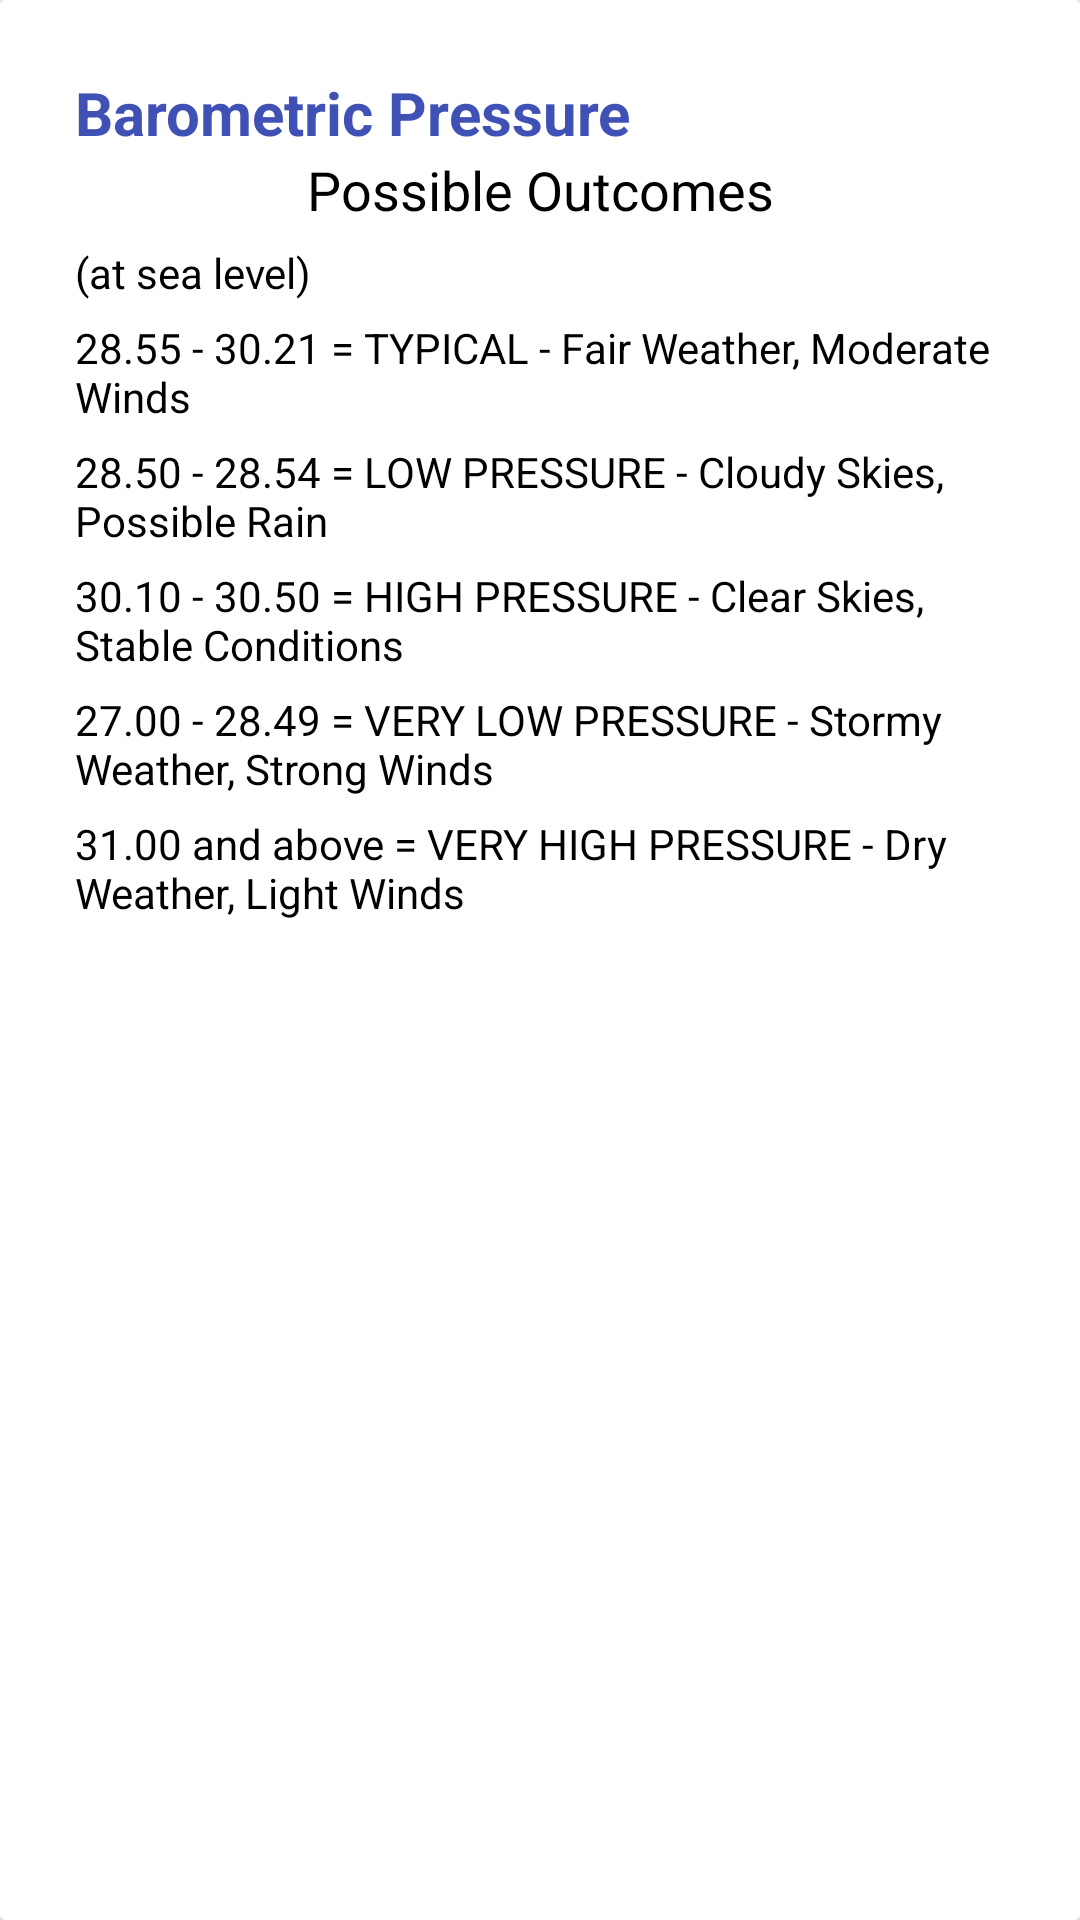

Layout XML and referenced resources for this Android screen:
<!-- AndroidManifest.xml: application theme Theme.WeatherCast -->
<!-- res/layout/fragment_barometric_pressure_dialog.xml -->
<?xml version="1.0" encoding="utf-8"?>
<androidx.cardview.widget.CardView xmlns:android="http://schemas.android.com/apk/res/android"
    xmlns:app="http://schemas.android.com/apk/res-auto"
    xmlns:tools="http://schemas.android.com/tools"
    android:layout_width="match_parent"
    android:layout_height="match_parent"
    android:layout_margin="36dp"
    android:layout_marginTop="50dp"
    tools:context=".view.ui.BarometricPressureDialogFragment">

    <androidx.constraintlayout.widget.ConstraintLayout
        android:layout_width="match_parent"
        android:layout_height="match_parent"
        android:paddingStart="25dp"
        android:paddingEnd="25dp"
        android:paddingBottom="50dp"
        android:paddingTop="24dp"
        android:background="@color/white">


    <TextView
        android:id="@+id/lbl_barometric_pressure"
        android:layout_width="match_parent"
        android:layout_height="wrap_content"
        android:textSize="20sp"
        android:textColor="@color/blue_500"
        app:layout_constraintTop_toTopOf="parent"
        app:layout_constraintStart_toStartOf="parent"
        app:layout_constraintEnd_toEndOf="parent"
        android:textStyle="bold"
        android:text="@string/barometric_pressure"/>

        <TextView
            android:id="@+id/lbl_possible_outcomes"
            android:layout_width="wrap_content"
            android:layout_height="wrap_content"
            android:textSize="18sp"
            android:textColor="@color/black"
            android:text="Possible Outcomes"
            app:layout_constraintTop_toBottomOf="@+id/lbl_barometric_pressure"
            app:layout_constraintStart_toStartOf="@id/lbl_barometric_pressure"
            app:layout_constraintEnd_toEndOf="@id/lbl_barometric_pressure"/>

        <TextView
            android:id="@+id/lbl_at_sea_level"
            android:layout_marginTop="6dp"
            android:layout_below="@id/lbl_barometric_pressure"
            android:textSize="14sp"
            app:layout_constraintTop_toBottomOf="@+id/lbl_possible_outcomes"
            app:layout_constraintStart_toStartOf="@id/lbl_possible_outcomes"
            app:layout_constraintEnd_toEndOf="@id/lbl_possible_outcomes"
            android:textColor="@color/black"
            android:layout_width="match_parent"
            android:layout_height="wrap_content"
            android:text="(at sea level)"/>

    <TextView
        android:id="@+id/lbl_typical"
        android:layout_marginTop="6dp"
        app:layout_constraintTop_toBottomOf="@id/lbl_at_sea_level"
        app:layout_constraintStart_toStartOf="@id/lbl_at_sea_level"
        app:layout_constraintEnd_toEndOf="@id/lbl_at_sea_level"
        android:textSize="14sp"
        android:textColor="@color/black"
        android:layout_width="match_parent"
        android:layout_height="wrap_content"
        android:text="28.55 - 30.21 = TYPICAL - Fair Weather, Moderate Winds"/>

    <TextView
        android:id="@+id/lbl_low_pressure"
        android:layout_marginTop="6dp"
        app:layout_constraintTop_toBottomOf="@id/lbl_typical"
        app:layout_constraintStart_toStartOf="@id/lbl_typical"
        app:layout_constraintEnd_toEndOf="@id/lbl_typical"
        android:textSize="14sp"
        android:textColor="@color/black"
        android:layout_width="match_parent"
        android:layout_height="wrap_content"
        android:text="28.50 - 28.54 = LOW PRESSURE - Cloudy Skies, Possible Rain"/>

    <TextView
        android:id="@+id/lbl_high_pressure"
        android:layout_marginTop="6dp"
        app:layout_constraintTop_toBottomOf="@id/lbl_low_pressure"
        app:layout_constraintStart_toStartOf="@id/lbl_low_pressure"
        app:layout_constraintEnd_toEndOf="@id/lbl_low_pressure"
        android:textSize="14sp"
        android:textColor="@color/black"
        android:layout_width="match_parent"
        android:layout_height="wrap_content"
        android:text="30.10 - 30.50 = HIGH PRESSURE - Clear Skies, Stable Conditions"/>

    <TextView
        android:id="@+id/lbl_very_low_pressure"
        android:layout_marginTop="6dp"
        app:layout_constraintTop_toBottomOf="@id/lbl_high_pressure"
        app:layout_constraintStart_toStartOf="@id/lbl_high_pressure"
        app:layout_constraintEnd_toEndOf="@id/lbl_high_pressure"
        android:textSize="14sp"
        android:textColor="@color/black"
        android:layout_width="match_parent"
        android:layout_height="wrap_content"
        android:text="27.00 - 28.49 = VERY LOW PRESSURE - Stormy Weather, Strong Winds"/>

    <TextView
        android:id="@+id/lbl_very_high_pressure"
        android:layout_marginTop="6dp"
        app:layout_constraintTop_toBottomOf="@id/lbl_very_low_pressure"
        app:layout_constraintStart_toStartOf="@id/lbl_very_low_pressure"
        app:layout_constraintEnd_toEndOf="@id/lbl_very_low_pressure"
        android:textSize="14sp"
        android:textColor="@color/black"
        android:layout_width="match_parent"
        android:layout_height="wrap_content"
        android:text="31.00 and above = VERY HIGH PRESSURE - Dry Weather, Light Winds"/>
    </androidx.constraintlayout.widget.ConstraintLayout>
</androidx.cardview.widget.CardView>
<!-- resources referenced by this layout -->
<resources>
  <color name="black">#FF000000</color>
  <color name="blue_500">#3F51B5</color>
  <color name="white">#FFFFFFFF</color>
  <string name="barometric_pressure">Barometric Pressure</string>
  <style name="Theme.WeatherCast" parent="Theme.MaterialComponents.DayNight.DarkActionBar">
          
          <item name="colorPrimary">@color/med_blue</item>
          <item name="colorPrimaryVariant">@color/dark_blue</item>
          <item name="colorOnPrimary">@color/white</item>
          
          <item name="colorSecondary">@color/teal_200</item>
          <item name="colorSecondaryVariant">@color/teal_700</item>
          <item name="colorOnSecondary">@color/black</item>
          
          <item name="android:statusBarColor" tools:targetApi="l">?attr/colorPrimaryVariant</item>
          
      </style>
  <color name="dark_blue">#002171</color>
  <color name="teal_200">#FF03DAC5</color>
  <color name="teal_700">#FF018786</color>
</resources>
